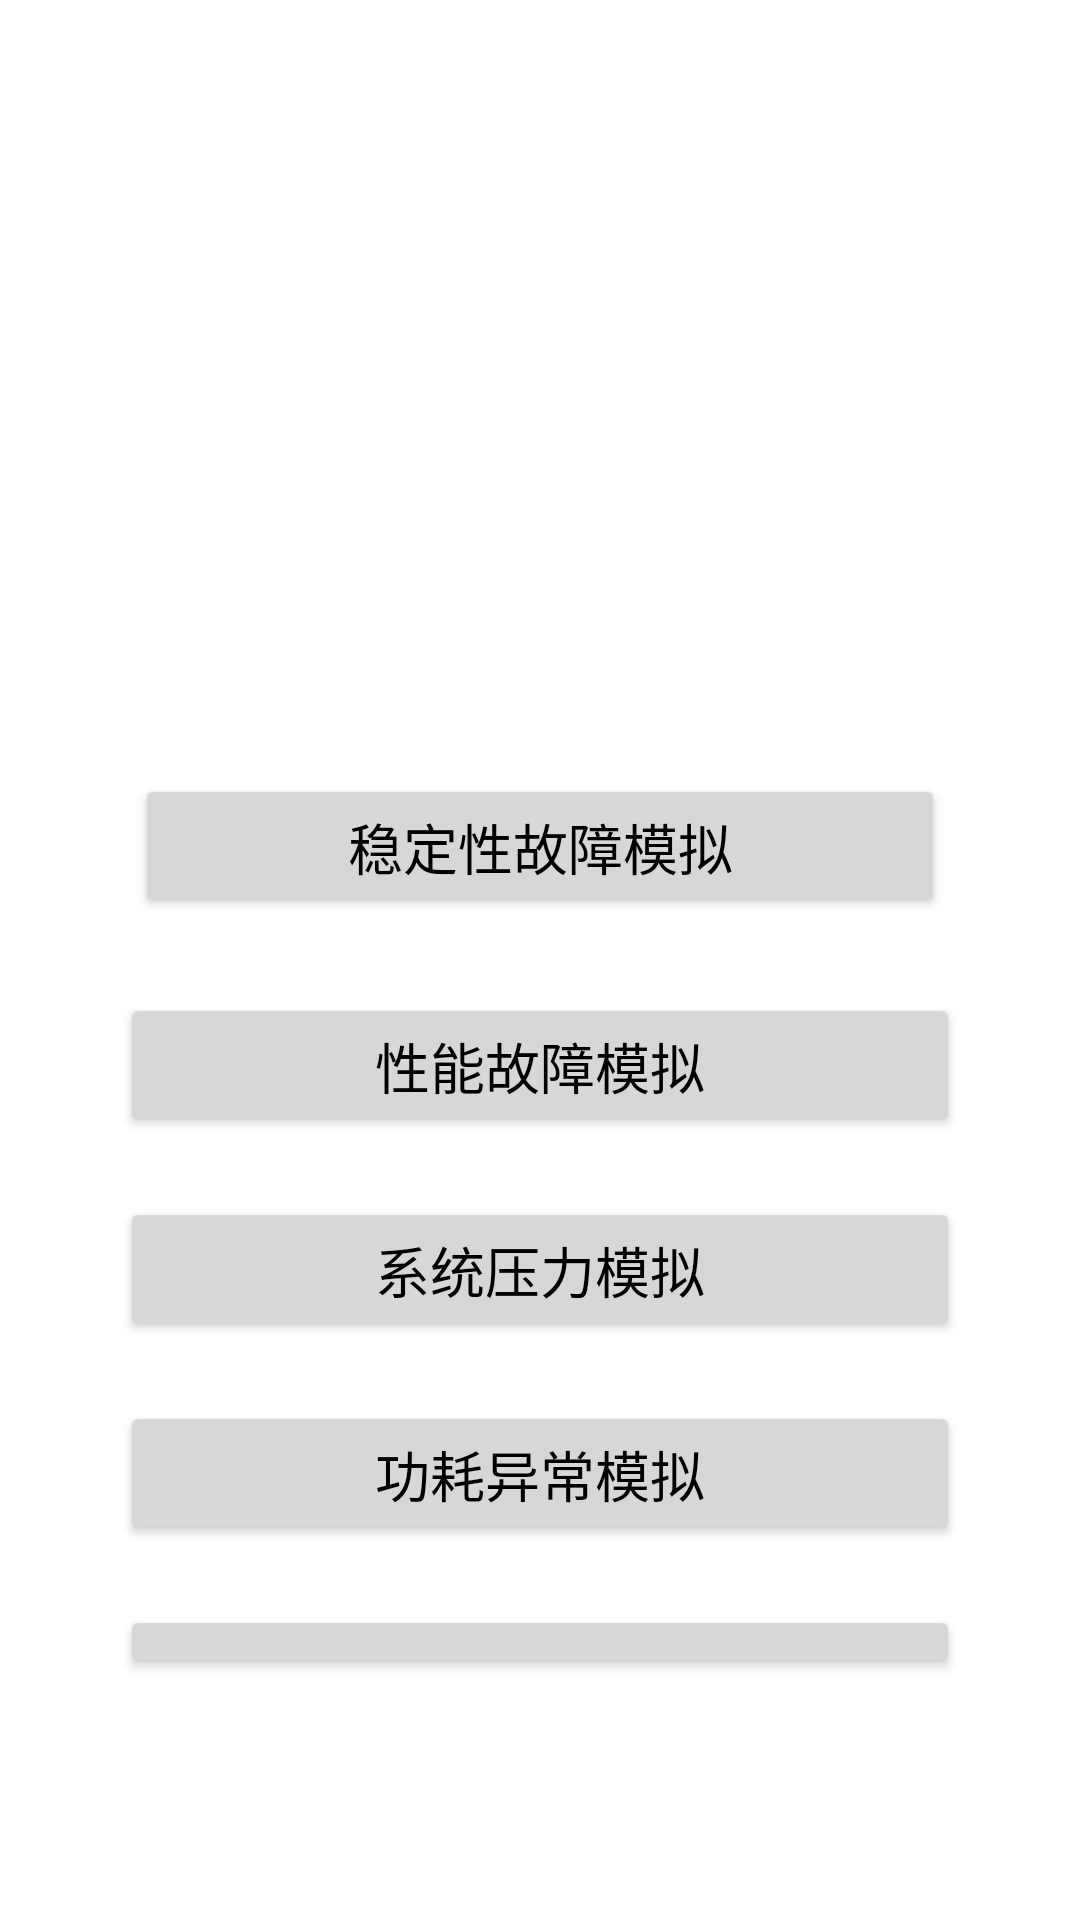

Reconstruct the res/layout file that produces this screen, plus the resources it refers to.
<!-- AndroidManifest.xml: application theme Theme.kit -->
<!-- res/layout/activity_main.xml -->
<?xml version="1.0" encoding="utf-8"?>
<LinearLayout xmlns:android="http://schemas.android.com/apk/res/android"
    xmlns:app="http://schemas.android.com/apk/res-auto"
    xmlns:tools="http://schemas.android.com/tools"
    android:layout_width="match_parent"
    android:layout_height="match_parent"
    tools:context=".MainActivity"
    android:orientation="vertical"
    >
    <LinearLayout
        xmlns:android="http://schemas.android.com/apk/res/android"
        android:layout_width="match_parent"
        android:layout_height="0dp"
        android:layout_weight="0.3"
        android:layout_marginTop="30dp"
        android:layout_marginBottom="20dp"
        android:layout_marginLeft="5dp"
        android:layout_marginRight="5dp"
        android:orientation="vertical">

        <ImageView
            android:layout_width="match_parent"
            android:layout_height="match_parent"
            android:id="@+id/image_background">

        </ImageView>


    </LinearLayout>

    <LinearLayout
        xmlns:android="http://schemas.android.com/apk/res/android"
        android:layout_width="match_parent"
        android:layout_height="0dp"
        android:layout_weight="0.6"
        android:layout_marginTop="30dp"
        android:layout_marginBottom="20dp"
        android:layout_marginLeft="30dp"
        android:layout_marginRight="30dp"
        android:orientation="vertical">

    <Button
        android:layout_width="match_parent"
        android:layout_height="wrap_content"
        android:id="@+id/btn_reliability_fault_activity"
        android:text="稳定性故障模拟"
        android:layout_gravity="center"
        android:gravity="center"
        android:layout_margin="15dp"
        android:textSize="55px"
        android:textColor="@color/black"
        />
    <Button
        android:layout_width="match_parent"
        android:layout_height="wrap_content"
        android:id="@+id/btn_performance_fault_activity"
        android:text="性能故障模拟"
        android:layout_gravity="center"
        android:gravity="center"
        android:layout_margin="10dp"
        android:textSize="55px"
        android:textColor="@color/black"
        />
    <Button
        android:layout_width="match_parent"
        android:layout_height="wrap_content"
        android:id="@+id/btn_pressure_info_activity"
        android:text="系统压力模拟"
        android:layout_gravity="center"
        android:gravity="center"
        android:layout_margin="10dp"
        android:textSize="55px"
        android:textColor="@color/black"
        />
    <Button
        android:layout_width="match_parent"
        android:layout_height="wrap_content"
        android:id="@+id/btn_power_thermal_activity"
        android:text="功耗异常模拟"
        android:layout_gravity="center"
        android:gravity="center"
        android:layout_margin="10dp"
        android:textSize="55px"
        android:textColor="@color/black"
        />
    <Button
        android:layout_width="match_parent"
        android:layout_height="wrap_content"
        android:id="@+id/btn_power_query_activity"
        android:text="功耗拆解数据"
        android:layout_gravity="center"
        android:gravity="center"
        android:layout_margin="10dp"
        android:textSize="55px"
        android:textColor="@color/black"
        />
    <Button
        android:layout_width="match_parent"
        android:layout_height="wrap_content"
        android:id="@+id/btn_app_state_activity"
        android:text="DEX2OAT查询"
        android:layout_gravity="center"
        android:gravity="center"
        android:layout_margin="10dp"
        android:textSize="55px"
        android:textColor="@color/black"
        />
    </LinearLayout>

    <TextView
        android:layout_width="wrap_content"
        android:layout_height="wrap_content"
        android:id="@+id/tv_support_info"
        android:layout_gravity="right"
        android:gravity="right"
        android:layout_margin="15dp"
        android:textSize="45px"
        >
    </TextView>

</LinearLayout>
<!-- resources referenced by this layout -->
<resources>
  <style name="Theme.kit" parent="Theme.MaterialComponents.DayNight.DarkActionBar">
          
          <item name="colorPrimary">@color/purple_500</item>
          <item name="colorPrimaryVariant">@color/purple_700</item>
          <item name="colorOnPrimary">@color/white</item>
          
          <item name="colorSecondary">@color/teal_200</item>
          <item name="colorSecondaryVariant">@color/teal_700</item>
          <item name="colorOnSecondary">@color/black</item>
          
          <item name="android:statusBarColor" tools:targetApi="l">?attr/colorPrimaryVariant</item>
          
      </style>
  <!-- not gathered from this repository: default colours our renderer supplied (Android Studio template values) -->
  <color name="purple_500">#FF6200EE</color>
  <color name="purple_700">#FF3700B3</color>
  <color name="teal_200">#FF03DAC5</color>
  <color name="teal_700">#FF018786</color>
  <color name="black">#FF000000</color>
  <color name="white">#FFFFFFFF</color>
</resources>
